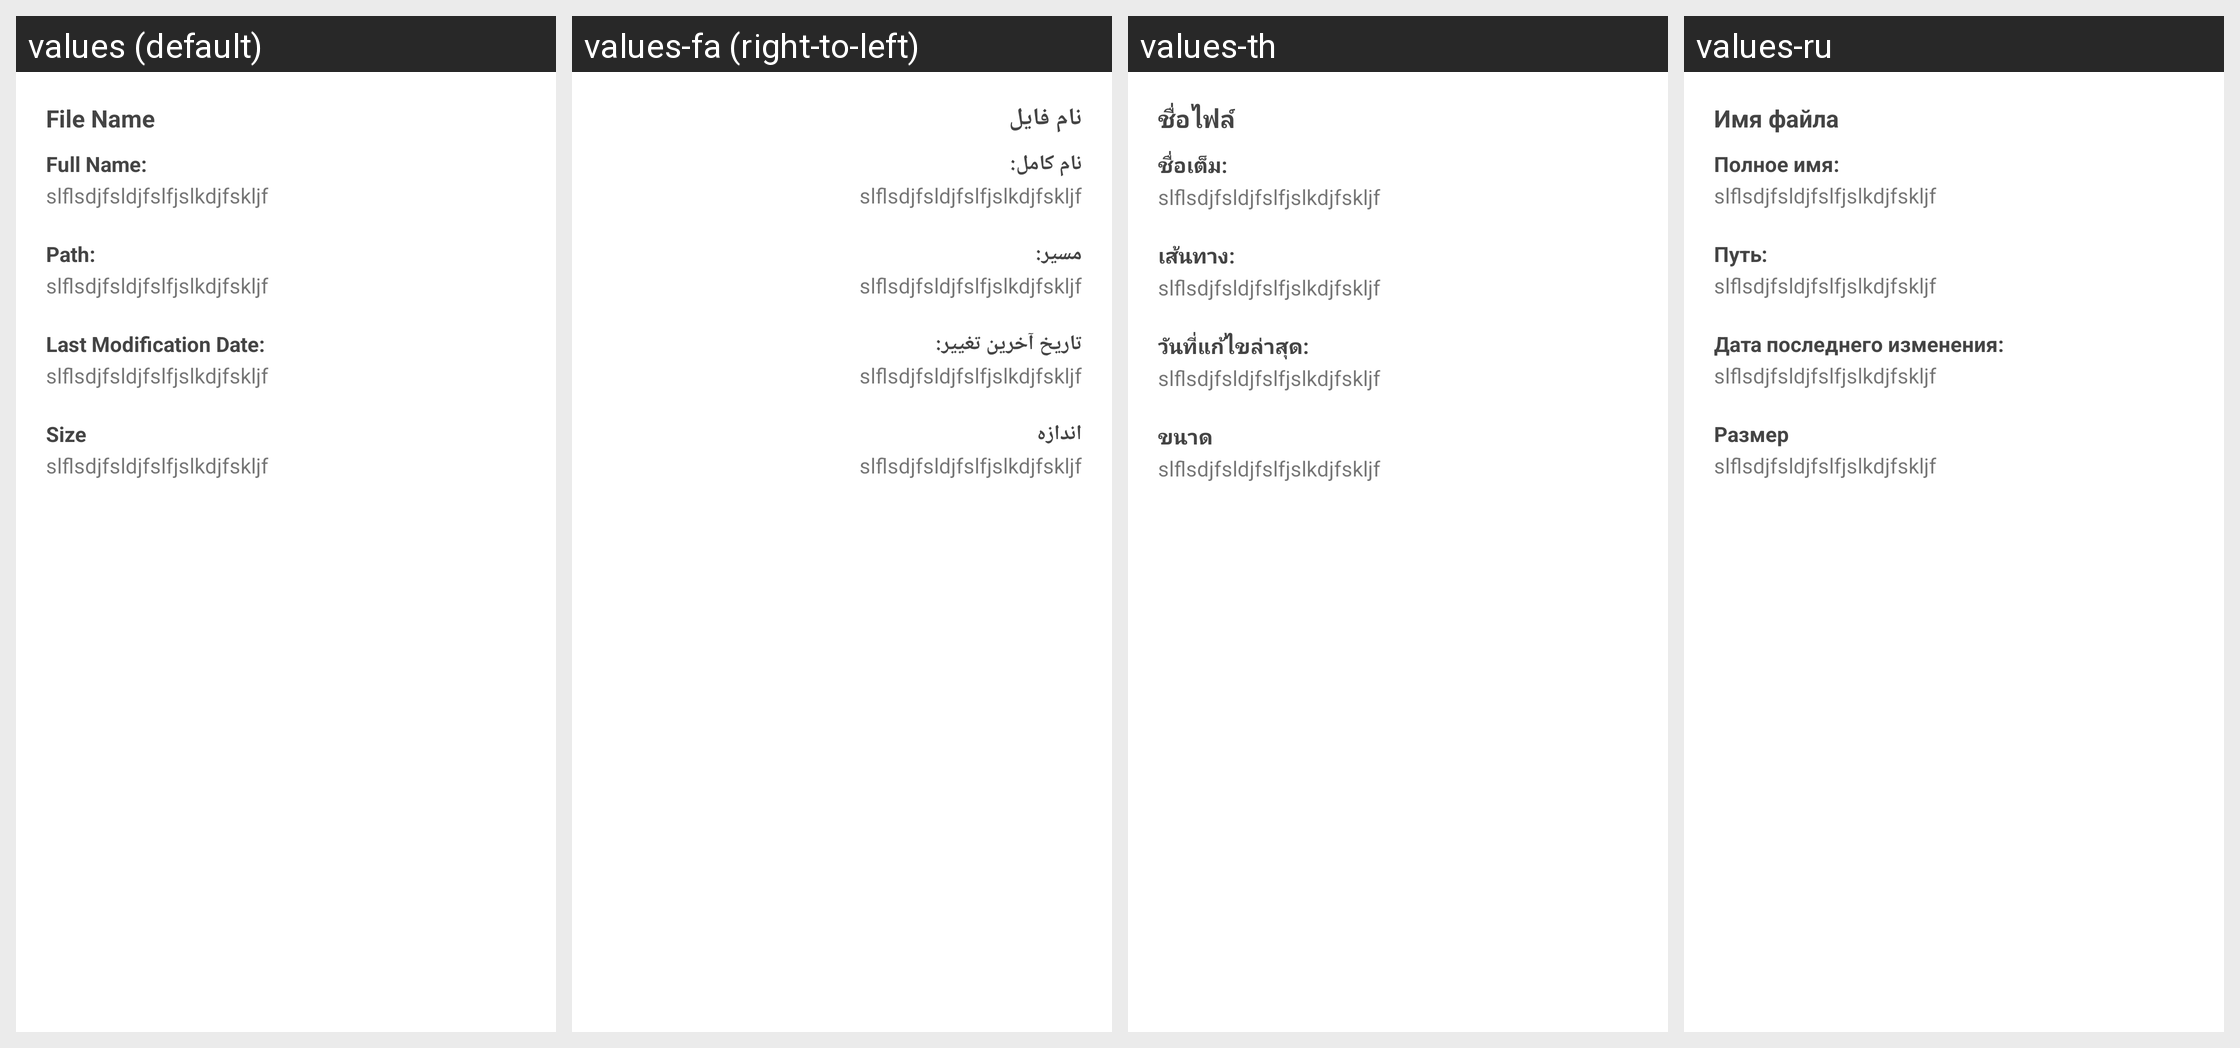

The Android screen above is rendered under several locales of the same app. Produce the string resources it draws, with the default and per-locale values.
Android screen res/layout/dialog_info_layout.xml rendered under 4 locales, left to right: values (default), values-fa (right-to-left), values-th, values-ru. Device: Nexus 5 (rendered at 1080×1920; each locale shown at half size, 540×960, under a caption strip naming it); theme AppTheme.
Other locales in the repository, not shown: values-ar, values-de, values-es, values-fr, values-in, values-it, values-ja, values-ko, values-nl, values-no, values-pt, values-sv, values-vi, values-zh.
Strings drawn on this screen, with the default value and each locale's value (text and hints the layout hard-codes, and strings that could not be matched under every locale, appear in the picture but are not listed):

file_name
  values: File Name
  values-fa: نام فایل
  values-th: ชื่อไฟล์
  values-ru: Имя файла

full_name
  values: Full Name:
  values-fa: نام کامل:
  values-th: ชื่อเต็ม:
  values-ru: Полное имя:

path
  values: Path:
  values-fa: مسیر:
  values-th: เส้นทาง:
  values-ru: Путь:

last_modification_date
  values: Last Modification Date:
  values-fa: تاریخ آخرین تغییر:
  values-th: วันที่แก้ไขล่าสุด:
  values-ru: Дата последнего изменения:

size
  values: Size
  values-fa: اندازه
  values-th: ขนาด
  values-ru: Размер
